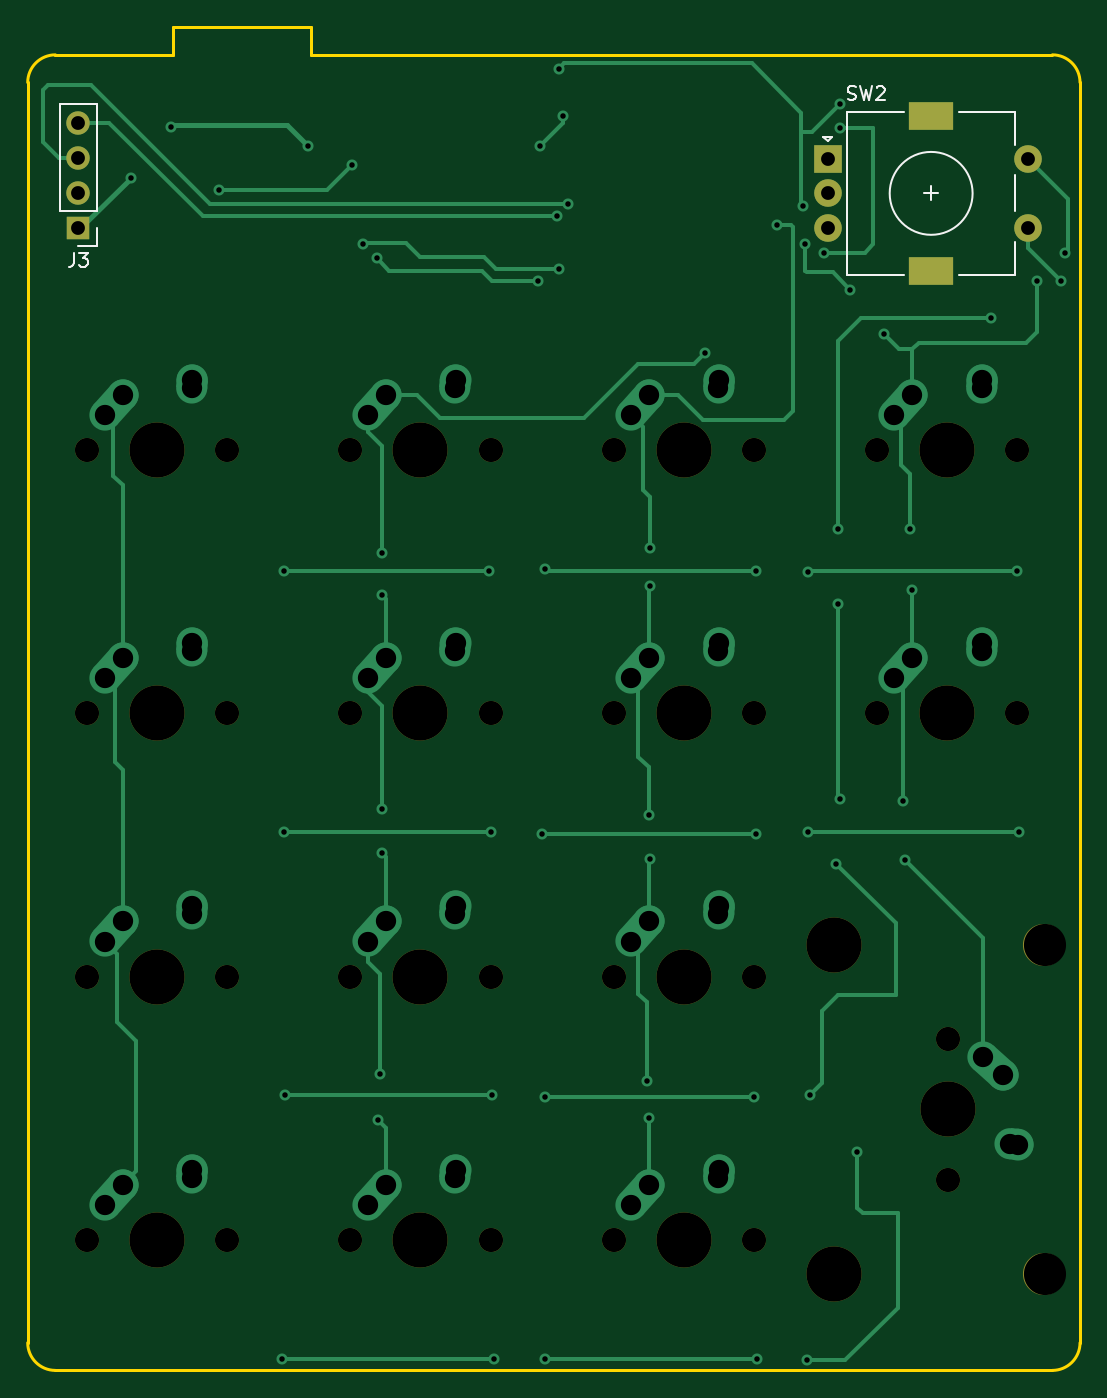
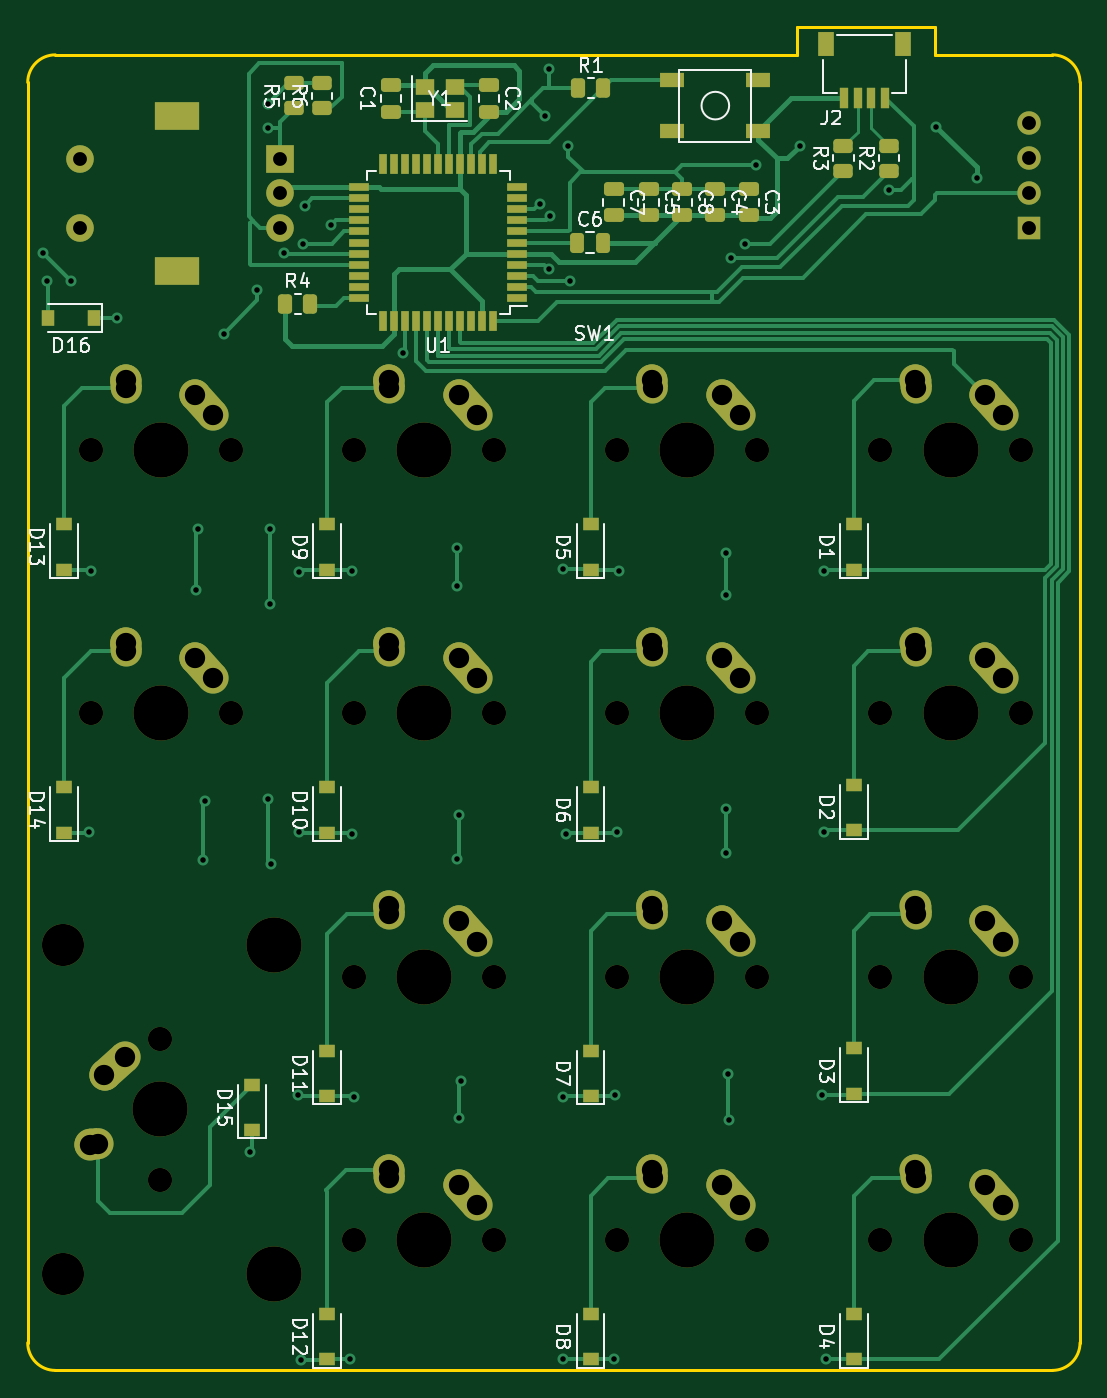
Circuit board: 9 layer files. Board 76.2 x 97.2 mm.
- bottom_copper: NugMacro-Keypad-B_Cu.gbr (28183 bytes)
- bottom_mask: NugMacro-Keypad-B_Mask.gbr (9082 bytes)
- bottom_silk: NugMacro-Keypad-B_Silkscreen.gbr (28538 bytes)
- outline: NugMacro-Keypad-Edge_Cuts.gbr (1276 bytes)
- top_copper: NugMacro-Keypad-F_Cu.gbr (13372 bytes)
- top_mask: NugMacro-Keypad-F_Mask.gbr (2370 bytes)
- top_silk: NugMacro-Keypad-F_Silkscreen.gbr (2879 bytes)
- drill: NugMacro-Keypad-NPTH.drl (1194 bytes)
- drill: NugMacro-Keypad-PTH.drl (2566 bytes)

=== bottom_copper: NugMacro-Keypad-B_Cu.gbr (28183 bytes, source omitted) ===
=== bottom_mask: NugMacro-Keypad-B_Mask.gbr (9082 bytes, source omitted) ===
=== bottom_silk: NugMacro-Keypad-B_Silkscreen.gbr (28538 bytes, source omitted) ===
=== outline: NugMacro-Keypad-Edge_Cuts.gbr ===
G04 #@! TF.GenerationSoftware,KiCad,Pcbnew,(6.0.10)*
G04 #@! TF.CreationDate,2023-08-04T22:21:03-04:00*
G04 #@! TF.ProjectId,NugMacro-Keypad,4e75674d-6163-4726-9f2d-4b6579706164,rev?*
G04 #@! TF.SameCoordinates,Original*
G04 #@! TF.FileFunction,Profile,NP*
%FSLAX46Y46*%
G04 Gerber Fmt 4.6, Leading zero omitted, Abs format (unit mm)*
G04 Created by KiCad (PCBNEW (6.0.10)) date 2023-08-04 22:21:03*
%MOMM*%
%LPD*%
G01*
G04 APERTURE LIST*
G04 #@! TA.AperFunction,Profile*
%ADD10C,0.200000*%
G04 #@! TD*
G04 APERTURE END LIST*
D10*
X38932790Y-55761930D02*
X92590035Y-55761930D01*
X28932790Y-53761930D02*
X38932790Y-53761930D01*
X20439965Y-150962070D02*
X92590035Y-150962070D01*
X20439965Y-55761930D02*
X20439965Y-55761930D01*
X94590070Y-57761930D02*
G75*
G03*
X92590035Y-55761930I-2000070J-70D01*
G01*
X92590035Y-150962135D02*
G75*
G03*
X94590035Y-148962070I65J1999935D01*
G01*
X94590035Y-57761930D02*
X94590035Y-148962070D01*
X18439965Y-57761930D02*
X18439965Y-148962070D01*
X28932790Y-53761930D02*
X28932790Y-55761930D01*
X20439965Y-55761935D02*
G75*
G03*
X18439965Y-57761930I-5J-1999995D01*
G01*
X20439965Y-55761930D02*
X28932790Y-55761930D01*
X38932790Y-53761930D02*
X38932790Y-55761930D01*
X18440030Y-148962070D02*
G75*
G03*
X20439965Y-150962070I1999970J-30D01*
G01*
M02*

=== top_copper: NugMacro-Keypad-F_Cu.gbr (13372 bytes, source omitted) ===
=== top_mask: NugMacro-Keypad-F_Mask.gbr ===
G04 #@! TF.GenerationSoftware,KiCad,Pcbnew,(6.0.10)*
G04 #@! TF.CreationDate,2023-08-04T22:21:03-04:00*
G04 #@! TF.ProjectId,NugMacro-Keypad,4e75674d-6163-4726-9f2d-4b6579706164,rev?*
G04 #@! TF.SameCoordinates,Original*
G04 #@! TF.FileFunction,Soldermask,Top*
G04 #@! TF.FilePolarity,Negative*
%FSLAX46Y46*%
G04 Gerber Fmt 4.6, Leading zero omitted, Abs format (unit mm)*
G04 Created by KiCad (PCBNEW (6.0.10)) date 2023-08-04 22:21:03*
%MOMM*%
%LPD*%
G01*
G04 APERTURE LIST*
%ADD10C,1.750000*%
%ADD11C,3.987800*%
%ADD12C,2.000000*%
%ADD13R,3.200000X2.000000*%
%ADD14R,2.000000X2.000000*%
%ADD15C,3.048000*%
%ADD16R,1.700000X1.700000*%
%ADD17O,1.700000X1.700000*%
G04 APERTURE END LIST*
D10*
X79883035Y-103418930D03*
X90043035Y-103418930D03*
D11*
X84963035Y-103418930D03*
D10*
X22732965Y-84368930D03*
D11*
X27812965Y-84368930D03*
D10*
X32892965Y-84368930D03*
X51942935Y-122469030D03*
D11*
X46862935Y-122469030D03*
D10*
X41782935Y-122469030D03*
X90043035Y-84368930D03*
D11*
X84963035Y-84368930D03*
D10*
X79883035Y-84368930D03*
X41782935Y-141519070D03*
X51942935Y-141519070D03*
D11*
X46862935Y-141519070D03*
X65913035Y-103418930D03*
D10*
X60833035Y-103418930D03*
X70993035Y-103418930D03*
D11*
X27812965Y-103418930D03*
D10*
X32892965Y-103418930D03*
X22732965Y-103418930D03*
X70993035Y-141519070D03*
X60833035Y-141519070D03*
D11*
X65913035Y-141519070D03*
D10*
X70993035Y-122469030D03*
D11*
X65913035Y-122469030D03*
D10*
X60833035Y-122469030D03*
D12*
X90816000Y-63286000D03*
X90816000Y-68286000D03*
D13*
X83816000Y-71386000D03*
X83816000Y-60186000D03*
D12*
X76316000Y-65786000D03*
X76316000Y-68286000D03*
D14*
X76316000Y-63286000D03*
D10*
X85033450Y-127000000D03*
D11*
X76778450Y-120142000D03*
D15*
X92018450Y-120142000D03*
D10*
X85033450Y-137160000D03*
D11*
X76778450Y-144018000D03*
X85033450Y-132080000D03*
D15*
X92018450Y-144018000D03*
D11*
X27812965Y-122469030D03*
D10*
X32892965Y-122469030D03*
X22732965Y-122469030D03*
D11*
X27812965Y-141519070D03*
D10*
X22732965Y-141519070D03*
X32892965Y-141519070D03*
D16*
X22113181Y-68297935D03*
D17*
X22113181Y-65757935D03*
X22113181Y-63217935D03*
X22113181Y-60677935D03*
D10*
X41782935Y-103418930D03*
X51942935Y-103418930D03*
D11*
X46862935Y-103418930D03*
D10*
X51942935Y-84368930D03*
X41782935Y-84368930D03*
D11*
X46862935Y-84368930D03*
D10*
X60833035Y-84368930D03*
D11*
X65913035Y-84368930D03*
D10*
X70993035Y-84368930D03*
M02*

=== top_silk: NugMacro-Keypad-F_Silkscreen.gbr ===
G04 #@! TF.GenerationSoftware,KiCad,Pcbnew,(6.0.10)*
G04 #@! TF.CreationDate,2023-08-04T22:21:03-04:00*
G04 #@! TF.ProjectId,NugMacro-Keypad,4e75674d-6163-4726-9f2d-4b6579706164,rev?*
G04 #@! TF.SameCoordinates,Original*
G04 #@! TF.FileFunction,Legend,Top*
G04 #@! TF.FilePolarity,Positive*
%FSLAX46Y46*%
G04 Gerber Fmt 4.6, Leading zero omitted, Abs format (unit mm)*
G04 Created by KiCad (PCBNEW (6.0.10)) date 2023-08-04 22:21:03*
%MOMM*%
%LPD*%
G01*
G04 APERTURE LIST*
%ADD10C,0.150000*%
%ADD11C,0.120000*%
G04 APERTURE END LIST*
D10*
X77782666Y-58990761D02*
X77925523Y-59038380D01*
X78163619Y-59038380D01*
X78258857Y-58990761D01*
X78306476Y-58943142D01*
X78354095Y-58847904D01*
X78354095Y-58752666D01*
X78306476Y-58657428D01*
X78258857Y-58609809D01*
X78163619Y-58562190D01*
X77973142Y-58514571D01*
X77877904Y-58466952D01*
X77830285Y-58419333D01*
X77782666Y-58324095D01*
X77782666Y-58228857D01*
X77830285Y-58133619D01*
X77877904Y-58086000D01*
X77973142Y-58038380D01*
X78211238Y-58038380D01*
X78354095Y-58086000D01*
X78687428Y-58038380D02*
X78925523Y-59038380D01*
X79116000Y-58324095D01*
X79306476Y-59038380D01*
X79544571Y-58038380D01*
X79877904Y-58133619D02*
X79925523Y-58086000D01*
X80020761Y-58038380D01*
X80258857Y-58038380D01*
X80354095Y-58086000D01*
X80401714Y-58133619D01*
X80449333Y-58228857D01*
X80449333Y-58324095D01*
X80401714Y-58466952D01*
X79830285Y-59038380D01*
X80449333Y-59038380D01*
X21779847Y-70080315D02*
X21779847Y-70794601D01*
X21732228Y-70937458D01*
X21636990Y-71032696D01*
X21494133Y-71080315D01*
X21398895Y-71080315D01*
X22160800Y-70080315D02*
X22779847Y-70080315D01*
X22446514Y-70461268D01*
X22589371Y-70461268D01*
X22684609Y-70508887D01*
X22732228Y-70556506D01*
X22779847Y-70651744D01*
X22779847Y-70889839D01*
X22732228Y-70985077D01*
X22684609Y-71032696D01*
X22589371Y-71080315D01*
X22303657Y-71080315D01*
X22208419Y-71032696D01*
X22160800Y-70985077D01*
D11*
X86816000Y-65786000D02*
G75*
G03*
X86816000Y-65786000I-3000000J0D01*
G01*
X83316000Y-65786000D02*
X84316000Y-65786000D01*
X89916000Y-64486000D02*
X89916000Y-67086000D01*
X77716000Y-59886000D02*
X77716000Y-71686000D01*
X76016000Y-61686000D02*
X76616000Y-61686000D01*
X81816000Y-71686000D02*
X77716000Y-71686000D01*
X89916000Y-59886000D02*
X89916000Y-62286000D01*
X89916000Y-69286000D02*
X89916000Y-71686000D01*
X76616000Y-61686000D02*
X76316000Y-61986000D01*
X76316000Y-61986000D02*
X76016000Y-61686000D01*
X89916000Y-71686000D02*
X85816000Y-71686000D01*
X81816000Y-59886000D02*
X77716000Y-59886000D01*
X83816000Y-65286000D02*
X83816000Y-66286000D01*
X85816000Y-59886000D02*
X89916000Y-59886000D01*
X23443181Y-67027935D02*
X20783181Y-67027935D01*
X23443181Y-69627935D02*
X22113181Y-69627935D01*
X23443181Y-59347935D02*
X20783181Y-59347935D01*
X23443181Y-67027935D02*
X23443181Y-59347935D01*
X23443181Y-68297935D02*
X23443181Y-69627935D01*
X20783181Y-67027935D02*
X20783181Y-59347935D01*
M02*

=== drill: NugMacro-Keypad-NPTH.drl ===
M48
; DRILL file {KiCad (6.0.10)} date Fri Aug  4 22:21:36 2023
; FORMAT={-:-/ absolute / inch / decimal}
; #@! TF.CreationDate,2023-08-04T22:21:36-04:00
; #@! TF.GenerationSoftware,Kicad,Pcbnew,(6.0.10)
; #@! TF.FileFunction,NonPlated,1,2,NPTH
FMAT,2
INCH
; #@! TA.AperFunction,NonPlated,NPTH,ComponentDrill
T1C0.0689
; #@! TA.AperFunction,NonPlated,NPTH,ComponentDrill
T2C0.1200
; #@! TA.AperFunction,NonPlated,NPTH,ComponentDrill
T3C0.1570
%
G90
G05
T1
X0.895Y-3.3216
X0.895Y-4.0716
X0.895Y-4.8216
X0.895Y-5.5716
X1.295Y-3.3216
X1.295Y-4.0716
X1.295Y-4.8216
X1.295Y-5.5716
X1.645Y-3.3216
X1.645Y-4.0716
X1.645Y-4.8216
X1.645Y-5.5716
X2.045Y-3.3216
X2.045Y-4.0716
X2.045Y-4.8216
X2.045Y-5.5716
X2.395Y-3.3216
X2.395Y-4.0716
X2.395Y-4.8216
X2.395Y-5.5716
X2.795Y-3.3216
X2.795Y-4.0716
X2.795Y-4.8216
X2.795Y-5.5716
X3.145Y-3.3216
X3.145Y-4.0716
X3.3478Y-5.0
X3.3478Y-5.4
X3.545Y-3.3216
X3.545Y-4.0716
T2
X3.6228Y-4.73
X3.6228Y-5.67
T3
X1.095Y-3.3216
X1.095Y-4.0716
X1.095Y-4.8216
X1.095Y-5.5716
X1.845Y-3.3216
X1.845Y-4.0716
X1.845Y-4.8216
X1.845Y-5.5716
X2.595Y-3.3216
X2.595Y-4.0716
X2.595Y-4.8216
X2.595Y-5.5716
X3.0228Y-4.73
X3.0228Y-5.67
X3.345Y-3.3216
X3.345Y-4.0716
X3.3478Y-5.2
T0
M30

=== drill: NugMacro-Keypad-PTH.drl ===
M48
; DRILL file {KiCad (6.0.10)} date Fri Aug  4 22:21:36 2023
; FORMAT={-:-/ absolute / inch / decimal}
; #@! TF.CreationDate,2023-08-04T22:21:36-04:00
; #@! TF.GenerationSoftware,Kicad,Pcbnew,(6.0.10)
; #@! TF.FileFunction,Plated,1,2,PTH
FMAT,2
INCH
; #@! TA.AperFunction,Plated,PTH,ViaDrill
T1C0.0157
; #@! TA.AperFunction,Plated,PTH,ComponentDrill
T2C0.0394
; #@! TA.AperFunction,Plated,PTH,ComponentDrill
T3C0.0579
; #@! TA.AperFunction,Plated,PTH,ComponentDrill
T4C0.0591
%
G90
G05
T1
X1.02Y-2.545
X1.135Y-2.4
X1.27Y-2.58
X1.45Y-5.91
X1.455Y-3.665
X1.455Y-4.41
X1.46Y-5.16
X1.525Y-2.455
X1.65Y-2.51
X1.68Y-2.735
X1.72Y-2.775
X1.725Y-5.23
X1.73Y-5.1
X1.735Y-3.615
X1.735Y-3.735
X1.735Y-4.345
X1.735Y-4.47
X2.04Y-3.665
X2.045Y-4.41
X2.05Y-5.16
X2.055Y-5.91
X2.18Y-2.84
X2.185Y-2.455
X2.19Y-4.415
X2.2Y-3.66
X2.2Y-5.165
X2.2Y-5.91
X2.235Y-2.655
X2.24Y-2.235
X2.24Y-2.805
X2.25Y-2.37
X2.265Y-2.62
X2.49Y-5.12
X2.495Y-4.36
X2.495Y-5.225
X2.5Y-3.6
X2.5Y-3.71
X2.5Y-4.485
X2.655Y-3.045
X2.795Y-5.165
X2.8Y-3.665
X2.8Y-4.415
X2.805Y-5.91
X2.86Y-2.68
X2.935Y-2.625
X2.94Y-2.7329
X2.945Y-5.915
X2.95Y-3.67
X2.95Y-4.41
X2.955Y-5.16
X2.995Y-2.76
X3.03Y-4.5
X3.035Y-3.545
X3.035Y-3.76
X3.04Y-2.335
X3.04Y-2.405
X3.04Y-4.315
X3.07Y-2.865
X3.09Y-5.32
X3.165Y-2.99
X3.22Y-4.32
X3.225Y-4.49
X3.24Y-3.545
X3.245Y-3.72
X3.47Y-2.945
X3.545Y-3.665
X3.55Y-4.41
X3.6Y-2.84
X3.67Y-2.84
X3.68Y-2.76
T2
X0.8706Y-2.3889
X0.8706Y-2.4889
X0.8706Y-2.5889
X0.8706Y-2.6889
X3.0046Y-2.4916
X3.0046Y-2.59
X3.0046Y-2.6884
X3.5754Y-2.4916
X3.5754Y-2.6884
T3
X0.945Y-3.2216
X0.945Y-3.9716
X0.945Y-4.7216
X0.945Y-5.4716
X0.9966Y-3.1641
X0.9966Y-3.9141
X0.9966Y-4.6641
X0.9966Y-5.4141
X1.1934Y-3.1444
X1.1934Y-3.8944
X1.1934Y-4.6444
X1.1934Y-5.3945
X1.195Y-3.1216
X1.195Y-3.8716
X1.195Y-4.6216
X1.195Y-5.3716
X1.695Y-3.2216
X1.695Y-3.9716
X1.695Y-4.7216
X1.695Y-5.4716
X1.7466Y-3.1641
X1.7466Y-3.9141
X1.7466Y-4.6641
X1.7466Y-5.4141
X1.9434Y-3.1444
X1.9434Y-3.8944
X1.9434Y-4.6444
X1.9434Y-5.3945
X1.945Y-3.1216
X1.945Y-3.8716
X1.945Y-4.6216
X1.945Y-5.3716
X2.445Y-3.2216
X2.445Y-3.9716
X2.445Y-4.7216
X2.445Y-5.4716
X2.4966Y-3.1641
X2.4966Y-3.9141
X2.4966Y-4.6641
X2.4966Y-5.4141
X2.6934Y-3.1444
X2.6934Y-3.8944
X2.6934Y-4.6444
X2.6934Y-5.3945
X2.695Y-3.1216
X2.695Y-3.8716
X2.695Y-4.6216
X2.695Y-5.3716
X3.195Y-3.2216
X3.195Y-3.9716
X3.2466Y-3.1641
X3.2466Y-3.9141
X3.4434Y-3.1444
X3.4434Y-3.8944
X3.445Y-3.1216
X3.445Y-3.8716
X3.4478Y-5.05
X3.5053Y-5.1016
X3.5249Y-5.2984
X3.5478Y-5.3
T4
G00X3.2743Y-2.3695
M15
G01X3.3254Y-2.3695
M16
G05
G00X3.2743Y-2.8105
M15
G01X3.3254Y-2.8105
M16
G05
T0
M30

